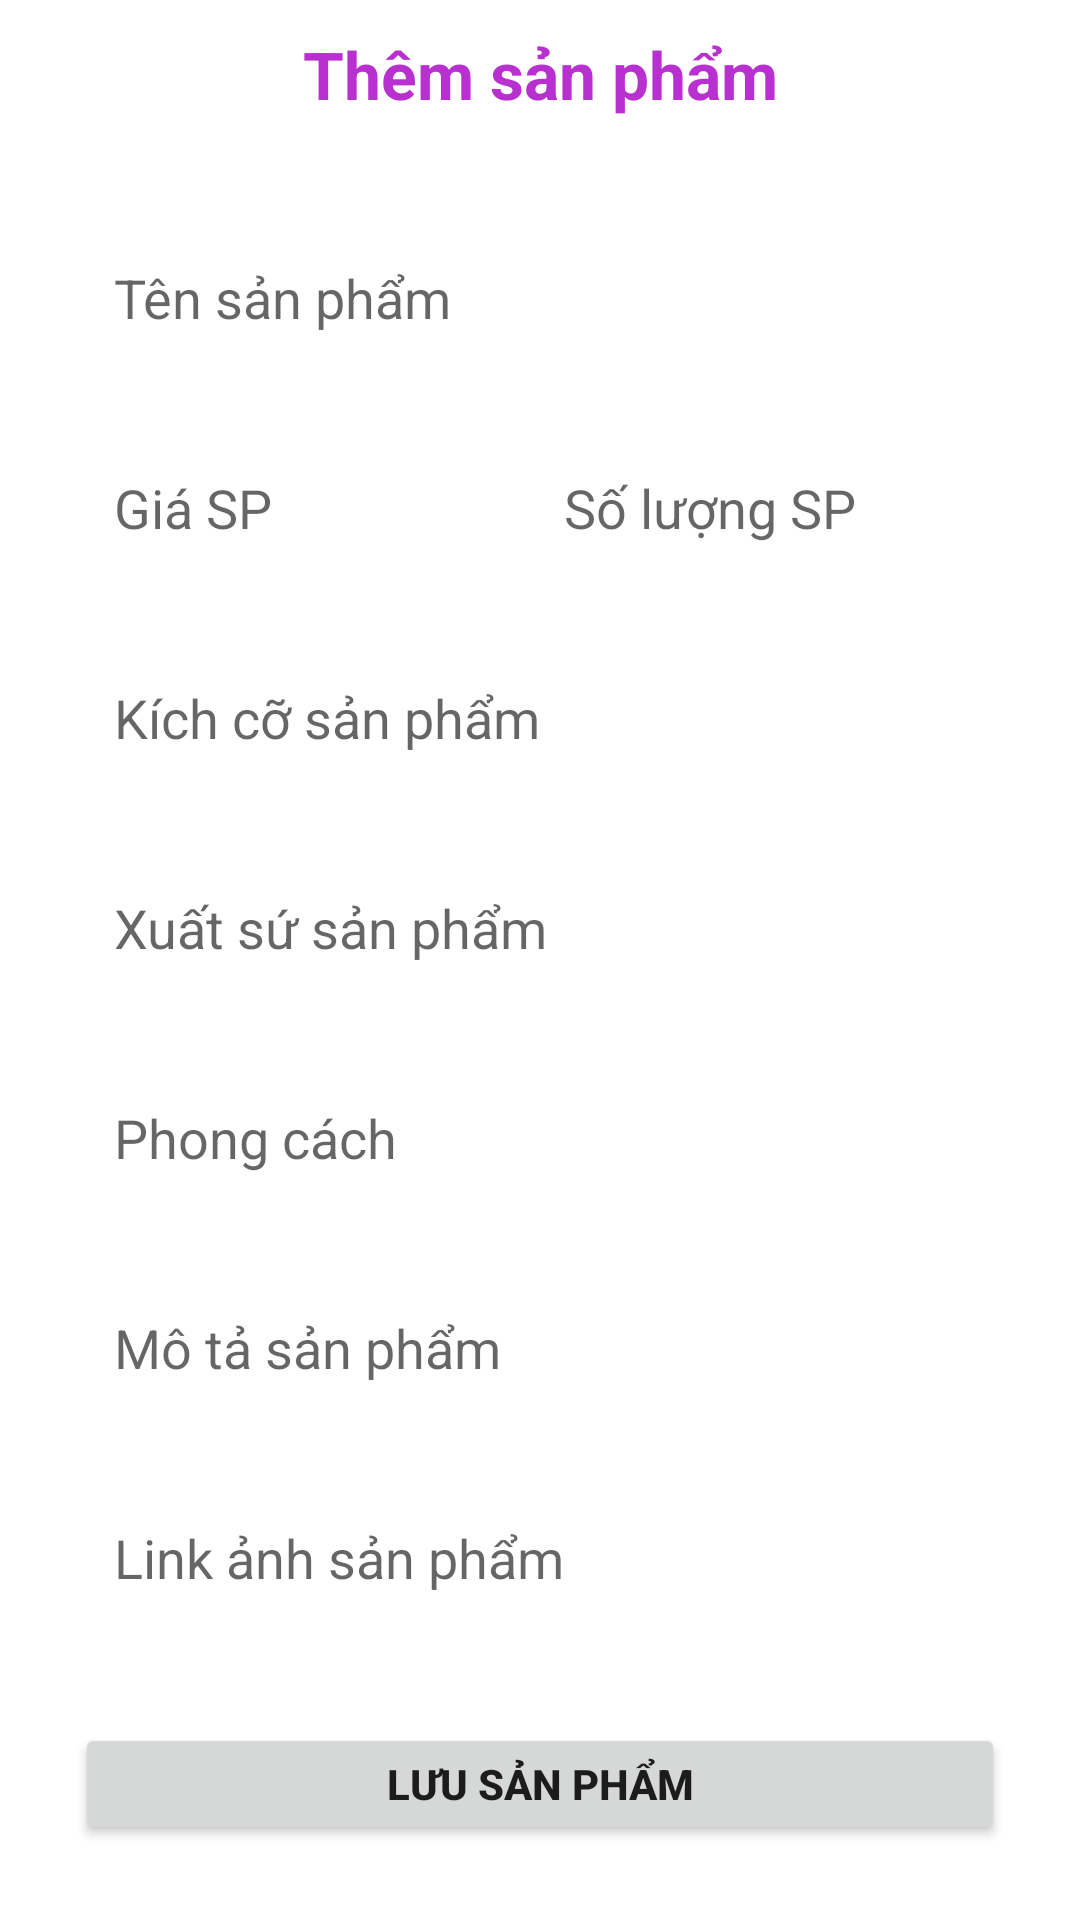

This screen was rendered from an Android layout file. Write that file and the resources it references.
<!-- AndroidManifest.xml: application theme Theme.Assignment_GD1 -->
<!-- res/layout/fragment_product_2.xml -->
<?xml version="1.0" encoding="utf-8"?>
<FrameLayout xmlns:android="http://schemas.android.com/apk/res/android"
    xmlns:tools="http://schemas.android.com/tools"
    android:layout_width="match_parent"
    android:layout_height="match_parent"
    android:background="@color/white"
    tools:context=".fragment_admin.Product_Fragment_Admin">

    
    <LinearLayout
        android:layout_width="match_parent"
        android:layout_height="match_parent"
        android:orientation="vertical"
        >
        <TextView
            android:layout_width="match_parent"
            android:layout_height="wrap_content"
            android:text="Thêm sản phẩm"
            android:textSize="22dp"
            android:gravity="center"
            android:textColor="#B830CF"
            android:textStyle="bold"
            android:layout_marginTop="10dp"
            />

        <EditText
            android:id="@+id/ed_title_pro"
            android:layout_width="300dp"
            android:layout_height="60dp"
            android:layout_gravity="center"
            android:layout_marginTop="30dp"
            android:background="@drawable/edittext_bkg"
            android:drawablePadding="8dp"
            android:hint="Tên sản phẩm"
            android:padding="8dp" />

        <LinearLayout
            android:layout_width="wrap_content"
            android:layout_height="60dp"
            android:orientation="horizontal"
            android:layout_gravity="center"
            android:layout_marginTop="10dp"
            >
            <EditText
                android:layout_width="150dp"
                android:layout_height="60dp"
                android:layout_gravity="center"
                android:id="@+id/ed_price_pro"
                android:padding="8dp"
                android:hint="Giá SP"
                android:drawablePadding="8dp"
                android:inputType="number"
                android:background="@drawable/edittext_bkg"/>
            <EditText
                android:layout_width="150dp"
                android:layout_height="60dp"
                android:layout_gravity="center"
                android:id="@+id/ed_soluong_pro"
                android:padding="8dp"
                android:hint="Số lượng SP"
                android:inputType="number"
                android:drawablePadding="8dp"
                android:background="@drawable/edittext_bkg"/>
        </LinearLayout>
        <EditText
            android:layout_width="300dp"
            android:layout_height="60dp"
            android:layout_gravity="center"
            android:id="@+id/ed_size_pro"
            android:layout_marginTop="10dp"
            android:padding="8dp"
            android:hint="Kích cỡ sản phẩm"
            android:drawablePadding="8dp"
            android:background="@drawable/edittext_bkg"/>
        <EditText
            android:layout_width="300dp"
            android:layout_height="60dp"
            android:layout_gravity="center"
            android:id="@+id/ed_xuatsu_pro"
            android:layout_marginTop="10dp"
            android:padding="8dp"
            android:hint="Xuất sứ sản phẩm"
            android:drawablePadding="8dp"
            android:background="@drawable/edittext_bkg"/>
        <EditText
            android:layout_width="300dp"
            android:layout_height="60dp"
            android:layout_gravity="center"
            android:id="@+id/ed_phongcach_pro"
            android:layout_marginTop="10dp"
            android:padding="8dp"
            android:hint="Phong cách"
            android:drawablePadding="8dp"
            android:background="@drawable/edittext_bkg"/>
        <EditText
            android:layout_width="300dp"
            android:layout_height="60dp"
            android:layout_gravity="center"
            android:id="@+id/ed_infomation_pro"
            android:layout_marginTop="10dp"
            android:padding="8dp"
            android:hint="Mô tả sản phẩm"
            android:drawablePadding="8dp"
            android:background="@drawable/edittext_bkg"/>
        <EditText
            android:layout_width="300dp"
            android:layout_height="60dp"
            android:layout_gravity="center"
            android:id="@+id/ed_linkanh_pro"
            android:layout_marginTop="10dp"
            android:padding="8dp"
            android:hint="Link ảnh sản phẩm"
            android:drawablePadding="8dp"
            android:background="@drawable/edittext_bkg"/>

        <Button
            android:layout_width="match_parent"
            android:layout_height="wrap_content"
            android:text="Lưu sản phẩm"
            android:textStyle="bold"
            android:id="@+id/btn_addpro"
            android:layout_margin="25dp"
            />
    </LinearLayout>

</FrameLayout>
<!-- resources referenced by this layout -->
<resources>
  <color name="white">#FFFFFFFF</color>
  <style name="Theme.Assignment_GD1" parent="Base.Theme.Assignment_GD1" />
  <style name="Base.Theme.Assignment_GD1" parent="Theme.MaterialComponents.DayNight.NoActionBar">
          
          
          <item name="colorPrimary">@color/lavender</item>
          <item name="colorPrimaryVariant">@color/lavender</item>
          <item name="colorOnPrimary">@color/white</item>
          
          <item name="colorSecondary">@color/teal_200</item>
          <item name="colorSecondaryVariant">@color/teal_700</item>
          <item name="colorOnSecondary">@color/black</item>
          
          <item name="android:statusBarColor">?attr/colorPrimaryVariant</item>
      </style>
  <color name="lavender">#8692f7</color>
  <color name="teal_200">#FF03DAC5</color>
  <color name="teal_700">#FF018786</color>
  <color name="black">#FF000000</color>
</resources>
